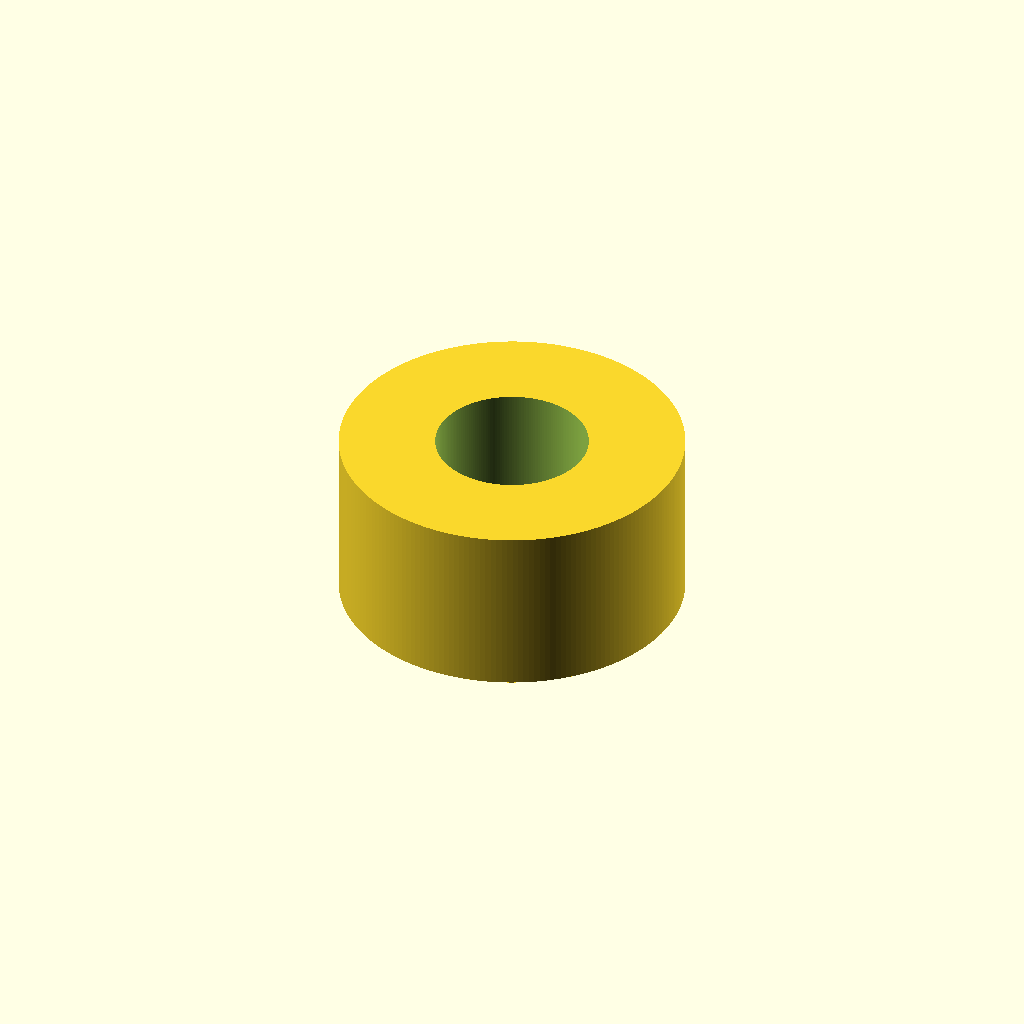
Cell 1: rendered with the file's own defaults.
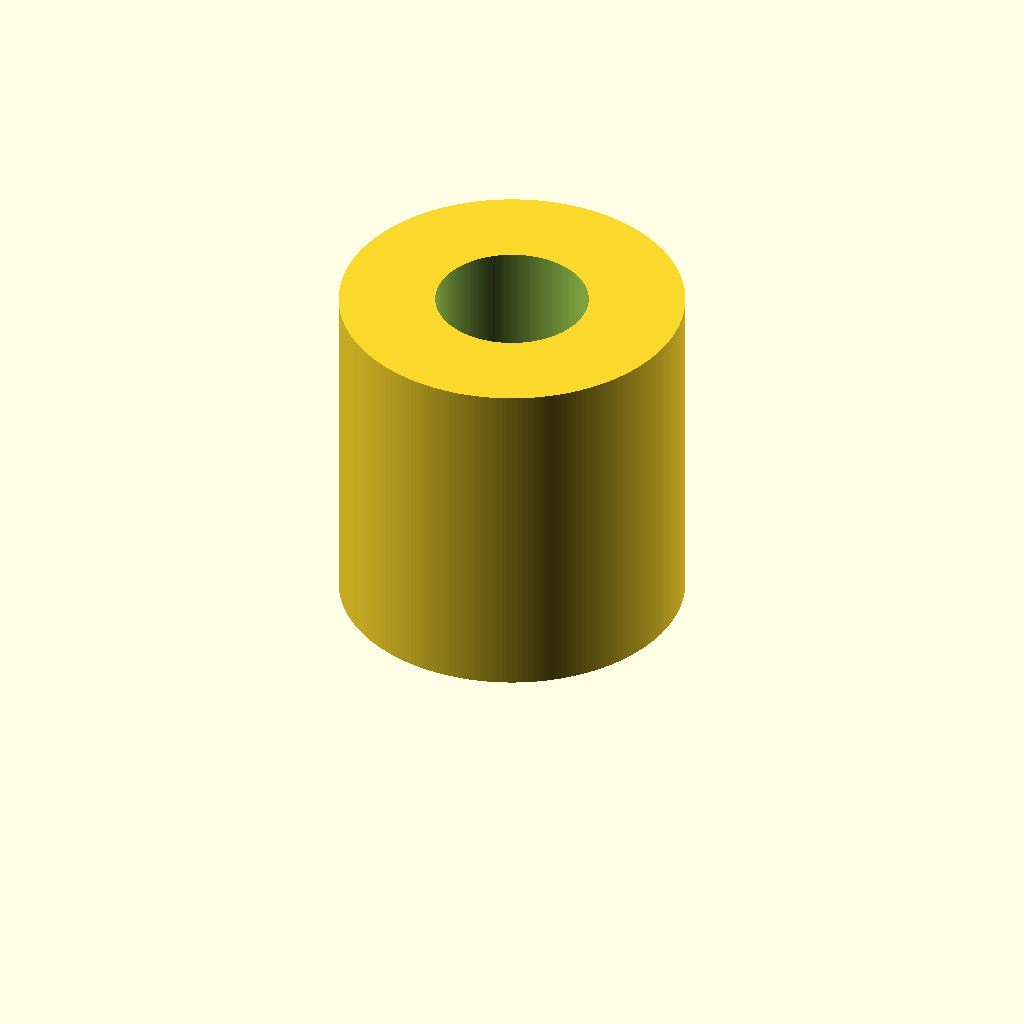
Cell 2: the same model with height = 99.3.
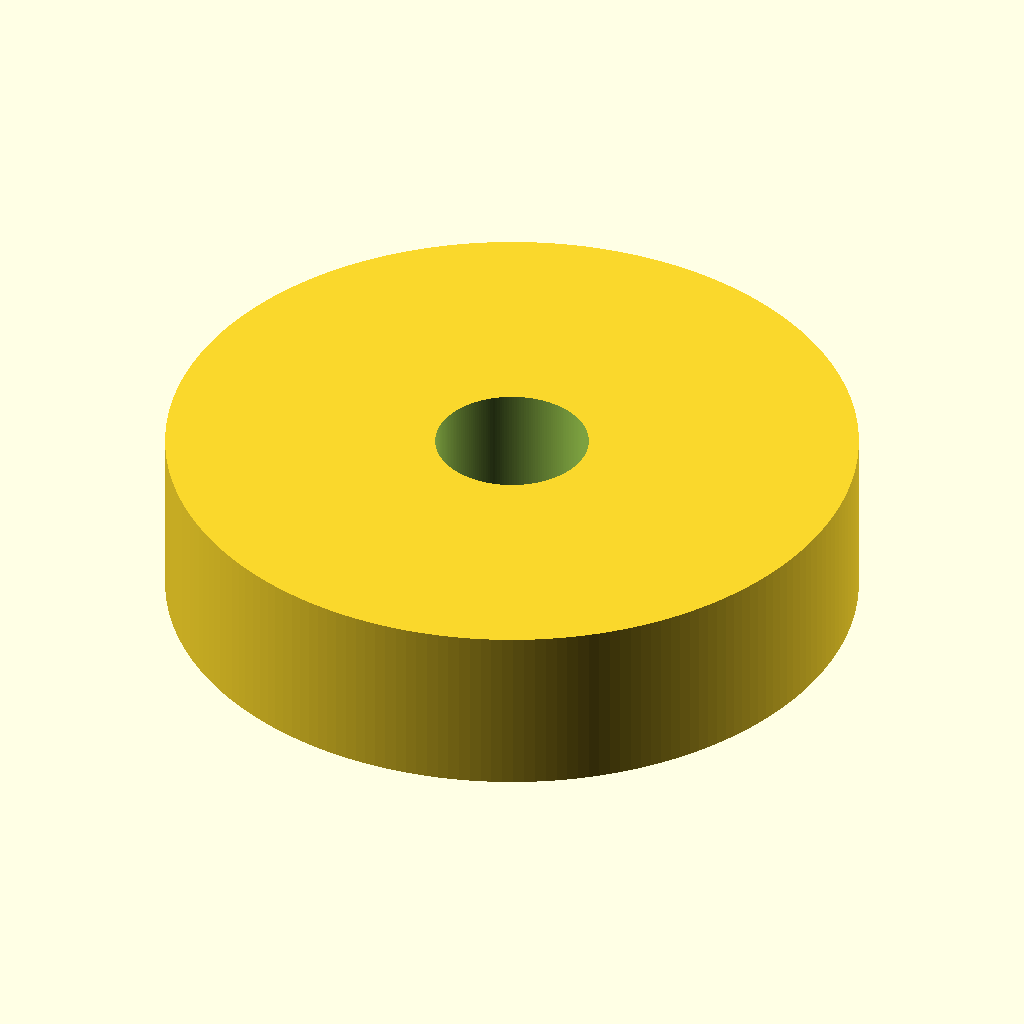
Cell 3: the same model with d_out = 198.6.
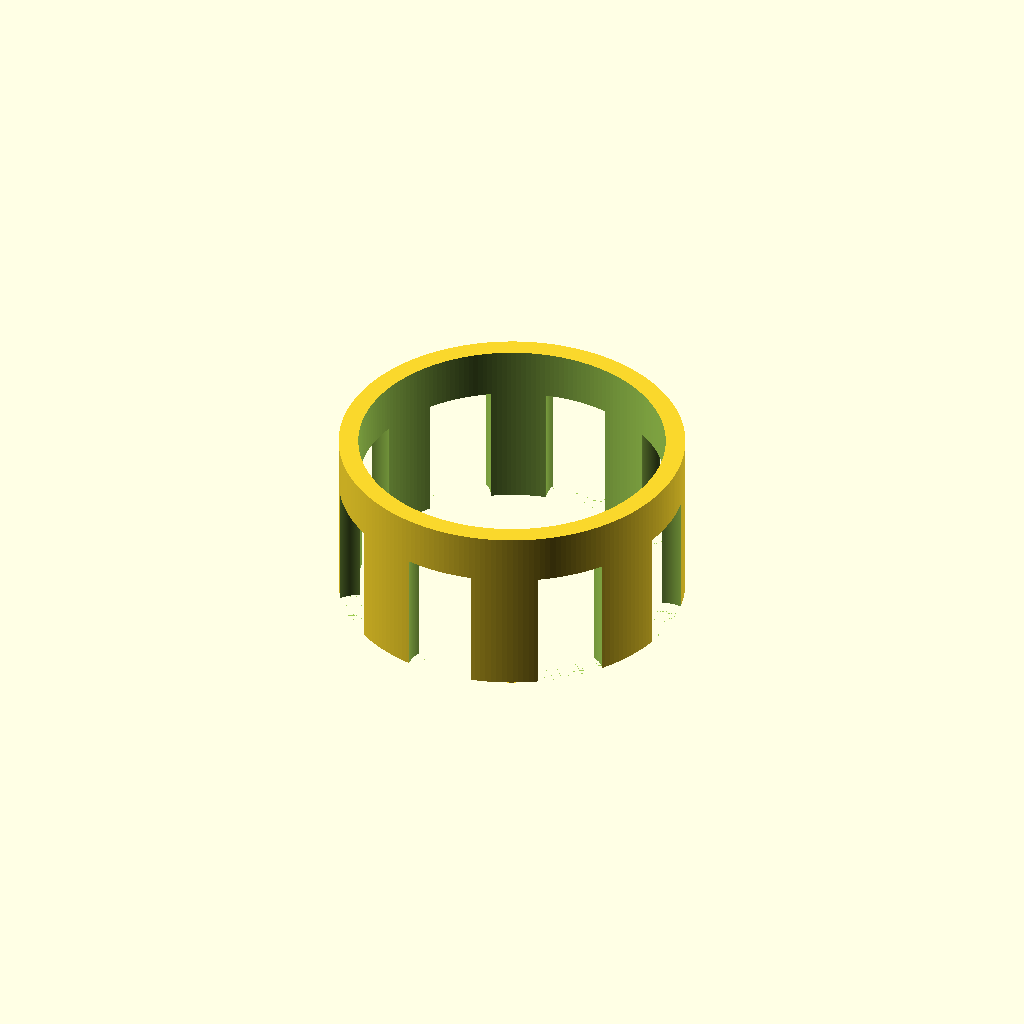
Cell 4: the same model with d_in = 88.
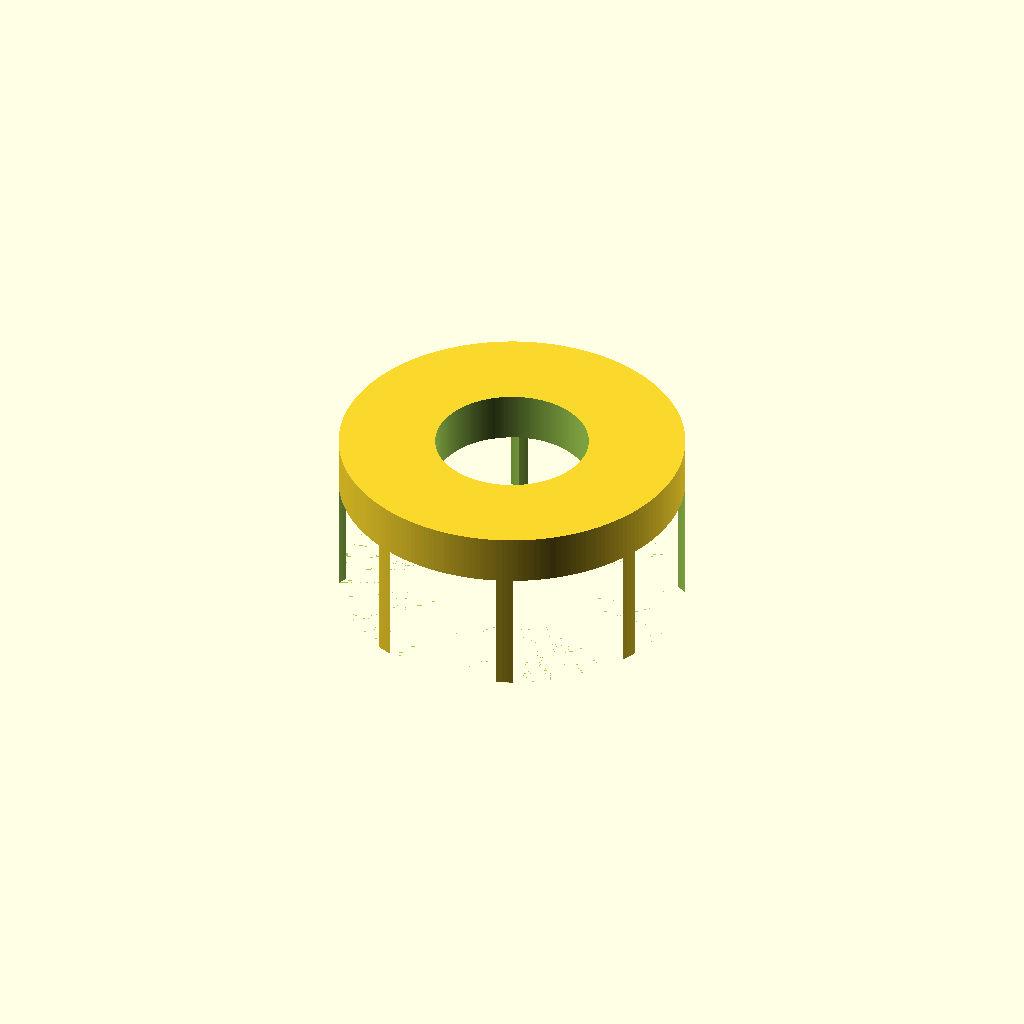
Cell 5 — d_small set to 40, the other parameters unchanged.
All cells are drawn from one camera (rotation 55°, 0°, 25°, orthographic, colour scheme Cornfield), so only the parameter changes between them.
OpenSCAD source file z_声学超结构/003_使用过的结构/016_四分之一波长管.scad:


$fn = 200;              // 圆形细分精度


height      = 49.65;    // 模型高度
d_out       = 99.3;
d_in        = 44;
wall_thick  = 1;      // 壁厚
d_small     = 20;


module A(){
    {
        difference(){
            cylinder(h = height, d = d_out, center = false);
            translate([0, 0, -0.1])
                cylinder(h = height + 0.2, d = d_in, center = false);
        }
    }
}

difference(){

    A();

    {

        r_0 = (d_out + d_in)/4;
        mini_0 = 0.02;

        translate([r_0, 0, -mini_0/2])
            // cylinder(h = 45.1 + mini_0, d = d_small, center = false);
            cylinder(h = 35.5 + mini_0, d = d_small, center = false);

        translate([-r_0, 0, -mini_0/2])
            // cylinder(h = 43.5 + mini_0, d = d_small, center = false);
            cylinder(h = 35.5 + mini_0, d = d_small, center = false);

        translate([0, r_0, -mini_0/2])
            // cylinder(h = 41.9 + mini_0, d = d_small, center = false);
            cylinder(h = 35.5 + mini_0, d = d_small, center = false);

        translate([0, -r_0, -mini_0/2])
            // cylinder(h = 40.5 + mini_0, d = d_small, center = false);
            cylinder(h = 35.5 + mini_0, d = d_small, center = false);

        translate([r_0/sqrt(2), r_0/sqrt(2), -mini_0/2])
            // cylinder(h = 39.1 + mini_0, d = d_small, center = false);
            cylinder(h = 35.5 + mini_0, d = d_small, center = false);

        translate([r_0/sqrt(2), -r_0/sqrt(2), -mini_0/2])
            // cylinder(h = 37.9 + mini_0, d = d_small, center = false);
            cylinder(h = 35.5 + mini_0, d = d_small, center = false);

        translate([-r_0/sqrt(2), r_0/sqrt(2), -mini_0/2])
            // cylinder(h = 36.6 + mini_0, d = d_small, center = false);
            cylinder(h = 35.5 + mini_0, d = d_small, center = false);

        translate([-r_0/sqrt(2), -r_0/sqrt(2), -mini_0/2])
            cylinder(h = 35.5 + mini_0, d = d_small, center = false);

    }
}
Parameter table extracted from the source (name, type, default, range or options):
height: number, default 49.65
d_out: number, default 99.3
d_in: number, default 44
wall_thick: number, default 1
d_small: number, default 20
